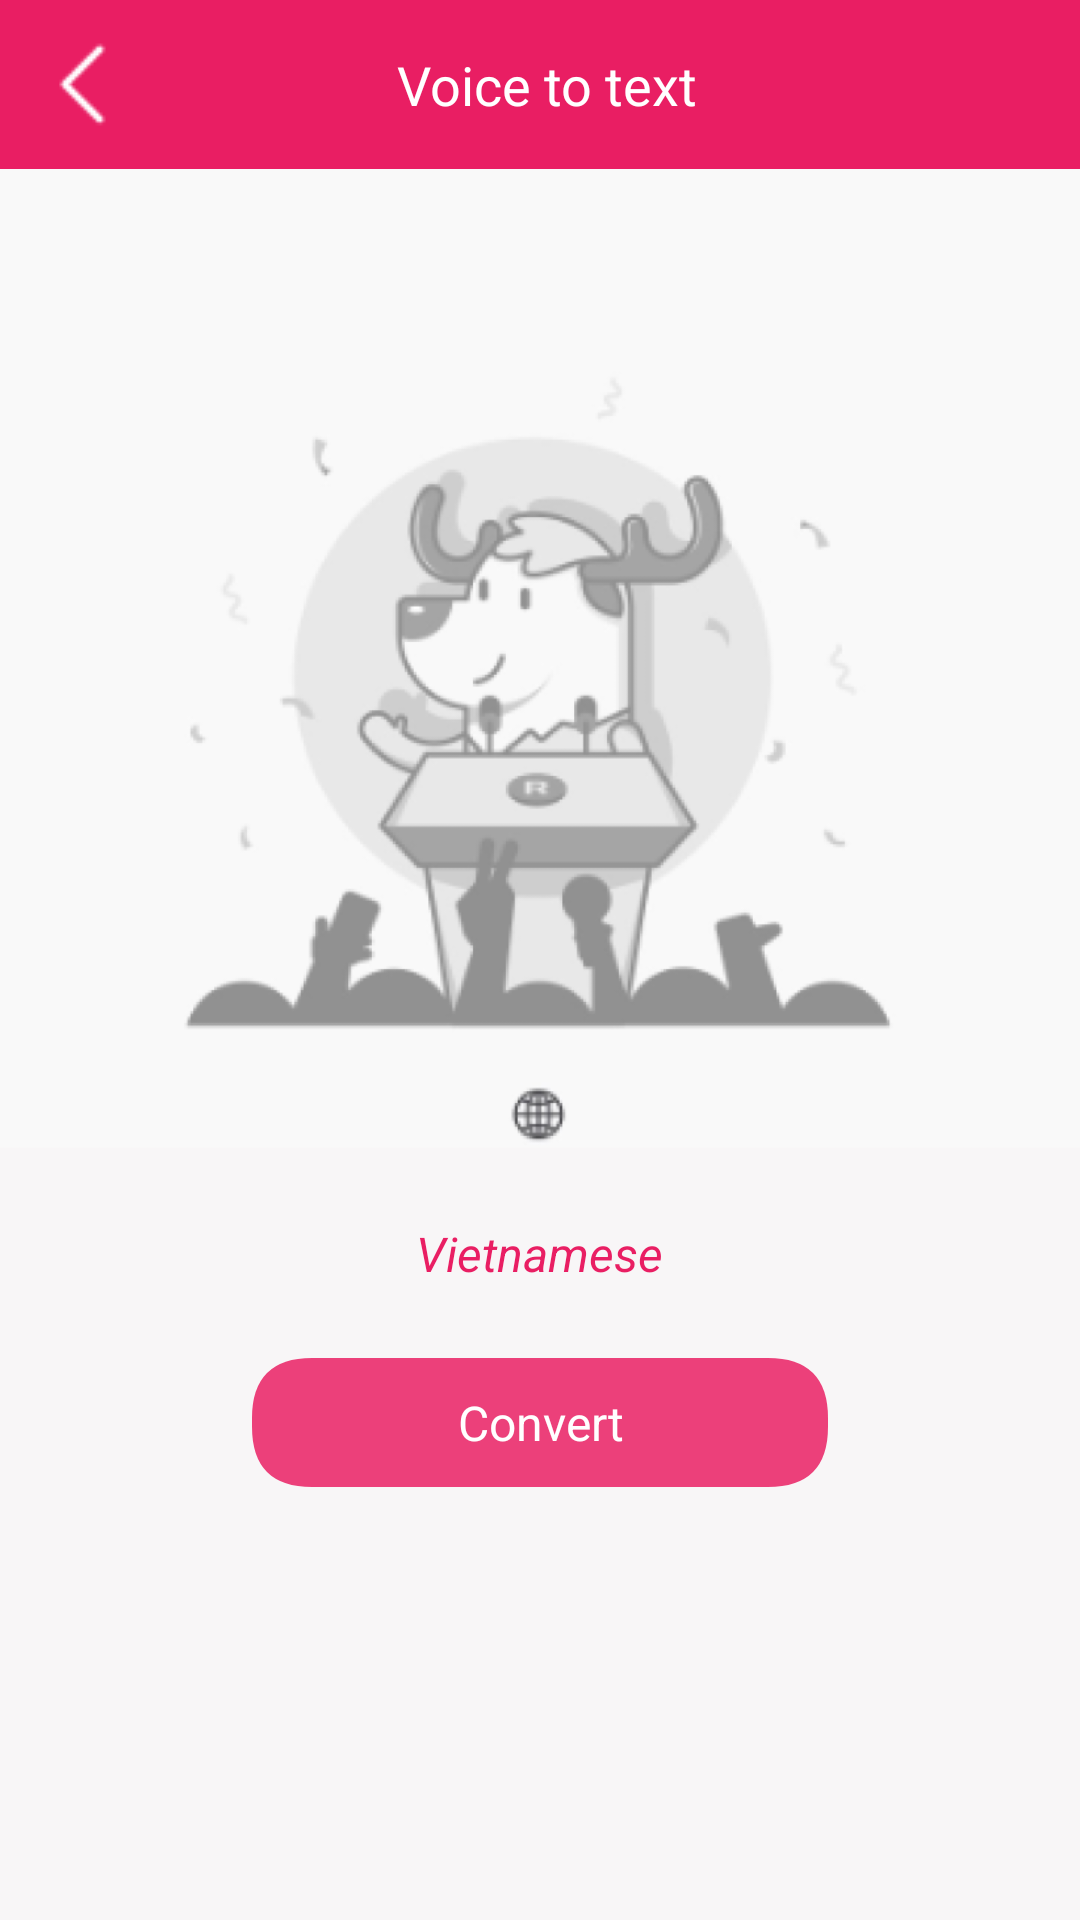

Reconstruct the res/layout file that produces this screen, plus the resources it refers to.
<!-- AndroidManifest.xml: application theme Theme.NoActionBar -->
<!-- res/layout/activity_voice_to_text.xml -->
<?xml version="1.0" encoding="utf-8"?>
<androidx.constraintlayout.widget.ConstraintLayout xmlns:android="http://schemas.android.com/apk/res/android"
    xmlns:tools="http://schemas.android.com/tools"
    xmlns:app="http://schemas.android.com/apk/res-auto"
    android:layout_width="match_parent"
    android:layout_height="match_parent">

    <LinearLayout
        android:layout_width="match_parent"
        android:layout_height="match_parent"
        android:orientation="vertical"
        android:background="?attr/backgroundColor"
        >
        <LinearLayout
            android:id="@+id/action_bar_voice_to_text"
            android:layout_width="match_parent"
            android:layout_height="wrap_content"
            android:paddingLeft="10dp"
            android:paddingRight="10dp"
            android:background="?attr/actionBarColor" >
            <ImageButton
                android:id="@+id/voice_to_text_btn_back"
                android:layout_width="wrap_content"
                android:layout_height="wrap_content"
                android:layout_gravity="start|center_vertical"
                android:background="?attr/actionBarColor"
                android:elevation="0dp"
                android:outlineProvider="none"
                android:src="@drawable/ic_back" />
            <TextView
                android:layout_width="match_parent"
                android:layout_height="wrap_content"
                android:gravity="center"
                android:text="@string/voice_to_text"
                android:textColor="@color/white"
                android:textSize="18sp"
                android:paddingTop="16dp"
                android:paddingBottom="16dp"
                android:paddingRight="30dp"
                />
        </LinearLayout>

        <LinearLayout
            android:layout_width="match_parent"
            android:layout_height="wrap_content"
            android:gravity="center"
            android:orientation="vertical">
            <ImageView
                android:layout_width="wrap_content"
                android:layout_height="wrap_content"
                android:adjustViewBounds="true"
                android:src="@drawable/img_bg_voice_to_text" />

            <TextView
                android:id="@+id/btn_choice_language"
                android:layout_width="wrap_content"
                android:layout_height="wrap_content"
                android:textColor="?attr/textColorPrimary"
                android:layout_margin="24dp"
                android:textSize="16dp"
                android:textStyle="italic"
                android:text="@string/vietnamese" />

            <TextView
                android:id="@+id/btn_convert_voice_to_text"
                android:layout_width="wrap_content"
                android:layout_height="wrap_content"
                android:background="@drawable/bg_btn_voice_to_text"
                android:textColor="@color/white"
                android:textSize="16sp"
                android:textAlignment="center"
                android:gravity="center_vertical"
                android:text="@string/convert"
                tools:ignore="RtlCompat" />
        </LinearLayout>

    </LinearLayout>

    
    

</androidx.constraintlayout.widget.ConstraintLayout>
<!-- res/layout/bottom_sheet_language_setting.xml (included above) -->
<?xml version="1.0" encoding="utf-8"?>
<LinearLayout
    xmlns:android="http://schemas.android.com/apk/res/android"
    android:orientation="vertical"
    android:layout_width="match_parent"
    android:layout_height="match_parent">
    <LinearLayout
        android:layout_width="match_parent"
        android:layout_height="wrap_content"
        android:orientation="horizontal"
        android:id="@+id/bottom_sheet_language"
        android:background="@color/pink_200"
        android:padding="8dp">

        <ImageView
            android:layout_width="24dp"
            android:layout_height="24dp"
            android:src="@drawable/ic_google_translate"
            android:layout_margin="8dp"/>

        <TextView
            android:layout_width="wrap_content"
            android:layout_height="wrap_content"
            android:text="@string/language"
            android:layout_gravity="center_vertical"
            android:textColor="@color/white"
            android:padding="8dp"/>
    </LinearLayout>

    <LinearLayout
        android:layout_width="match_parent"
        android:layout_height="wrap_content"
        android:orientation="horizontal"
        android:id="@+id/english_setting"
        android:background="?android:attr/selectableItemBackground"
        android:padding="8dp">

        <TextView
            android:layout_width="wrap_content"
            android:layout_height="wrap_content"
            android:text="@string/english"
            android:layout_gravity="center_vertical"
            android:padding="8dp"/>

    </LinearLayout>

    <LinearLayout
        android:layout_width="match_parent"
        android:layout_height="wrap_content"
        android:orientation="horizontal"
        android:id="@+id/vietnamese_setting"
        android:background="?android:attr/selectableItemBackground"
        android:padding="8dp">

        <TextView
            android:layout_width="wrap_content"
            android:layout_height="wrap_content"
            android:text="@string/vietnamese"
            android:layout_gravity="center_vertical"
            android:padding="8dp"/>

    </LinearLayout>

</LinearLayout>
<!-- resources referenced by this layout -->
<resources>
  <color name="pink_200">#F48FB1</color>
  <color name="white">#FFFFFFFF</color>
  <!-- drawable bg_btn_voice_to_text (drawable) -->
  <?xml version="1.0" encoding="utf-8"?>
  <vector xmlns:android="http://schemas.android.com/apk/res/android"
      android:width="192dp"
      android:height="43dp"
      android:viewportWidth="192"
      android:viewportHeight="43">
  
      <path
          android:fillColor="@color/pink_400"
          android:pathData="M 20 0 L 172 0 Q 192 0 192 20 L 192 23 Q 192 43 172 43 L 20 43 Q 0 43 0 23 L 0 20 Q 0 0 20 0 Z" />
  </vector>
  <!-- drawable ic_back: png bitmap (drawable, 454 bytes) -->
  <!-- drawable ic_google_translate: png bitmap (drawable, 1075 bytes) -->
  <!-- drawable img_bg_voice_to_text: png bitmap (drawable, 54023 bytes) -->
  <string name="convert">Convert</string>
  <string name="english">English</string>
  <string name="language">Language</string>
  <string name="vietnamese">Vietnamese</string>
  <string name="voice_to_text">Voice to text</string>
  <style name="Theme.NoActionBar" parent="Theme.MaterialComponents.DayNight.DarkActionBar">
          
          <item name="colorPrimary">?attr/actionBarColor</item>
          <item name="colorPrimaryVariant">@color/pink_700</item>
          <item name="colorOnPrimary">@color/white</item>
          
          <item name="colorSecondary">@color/pink_200</item>
          <item name="colorSecondaryVariant">@color/pink_200</item>
          <item name="colorOnSecondary">@color/black</item>
          
          <item name="android:statusBarColor">?attr/actionBarColor</item>
          
  
          <item name="backgroundColor">#F8F6F7</item>
          <item name="foregroundColor">@color/white</item>
  
          <item name="textColor">#423E3E</item>
          <item name="textColorPrimary">@color/pink_500</item>
          <item name="textColorPink">@color/pink_500</item>
          <item name="actionBarColor">@color/pink_500</item>
  
          <item name="backgroundState">#EFEFEF</item>
          <item name="android:backgroundTint">@null</item>
  
          <item name="backgroundItemMenu">@color/white</item>
          <item name="borderMenu">@color/gray_300</item>
          <item name="text_time">@color/x1_text</item>
  
          <item name="line_bottom">@drawable/ic_line_border</item>
          <item name="item_cut">@drawable/ic_cut</item>
          <item name="item_adjust">@drawable/ic_adjust_1</item>
          <item name="item_insert">@drawable/ic_insert</item>
          <item name="item_harmonic">@drawable/ic_low_sound</item>
          <item name="item_divide">@drawable/ic_divide</item>
          <item name="item_combine">@drawable/ic_mixture</item>
          <item name="name_rc_ctn">@drawable/border_name_record_light</item>
      </style>
  <color name="pink_400">#EC407A</color>
  <color name="pink_700">#C2185B</color>
  <color name="black">#FF000000</color>
  <color name="pink_500">#E91E63</color>
  <color name="gray_300">#A1A1A1</color>
  <color name="x1_text">#645D5D</color>
  <!-- drawable ic_line_border: png bitmap (drawable, 129 bytes) -->
  <!-- drawable ic_cut: png bitmap (drawable, 4306 bytes) -->
  <!-- drawable ic_adjust_1: png bitmap (drawable, 3726 bytes) -->
  <!-- drawable ic_insert: png bitmap (drawable, 3847 bytes) -->
  <!-- drawable ic_low_sound: png bitmap (drawable, 3823 bytes) -->
  <!-- drawable ic_divide: png bitmap (drawable, 4362 bytes) -->
  <!-- drawable ic_mixture: png bitmap (drawable, 4610 bytes) -->
  <!-- drawable border_name_record_light (drawable) -->
  <?xml version="1.0" encoding="utf-8"?>
  <shape xmlns:android="http://schemas.android.com/apk/res/android"
      android:shape="rectangle"
      >
      <solid android:color="@color/little_gray" />
      <stroke android:width="1dp" android:color="@color/little_gray"/>
  </shape>
  <color name="little_gray">#EFEFEF</color>
</resources>
